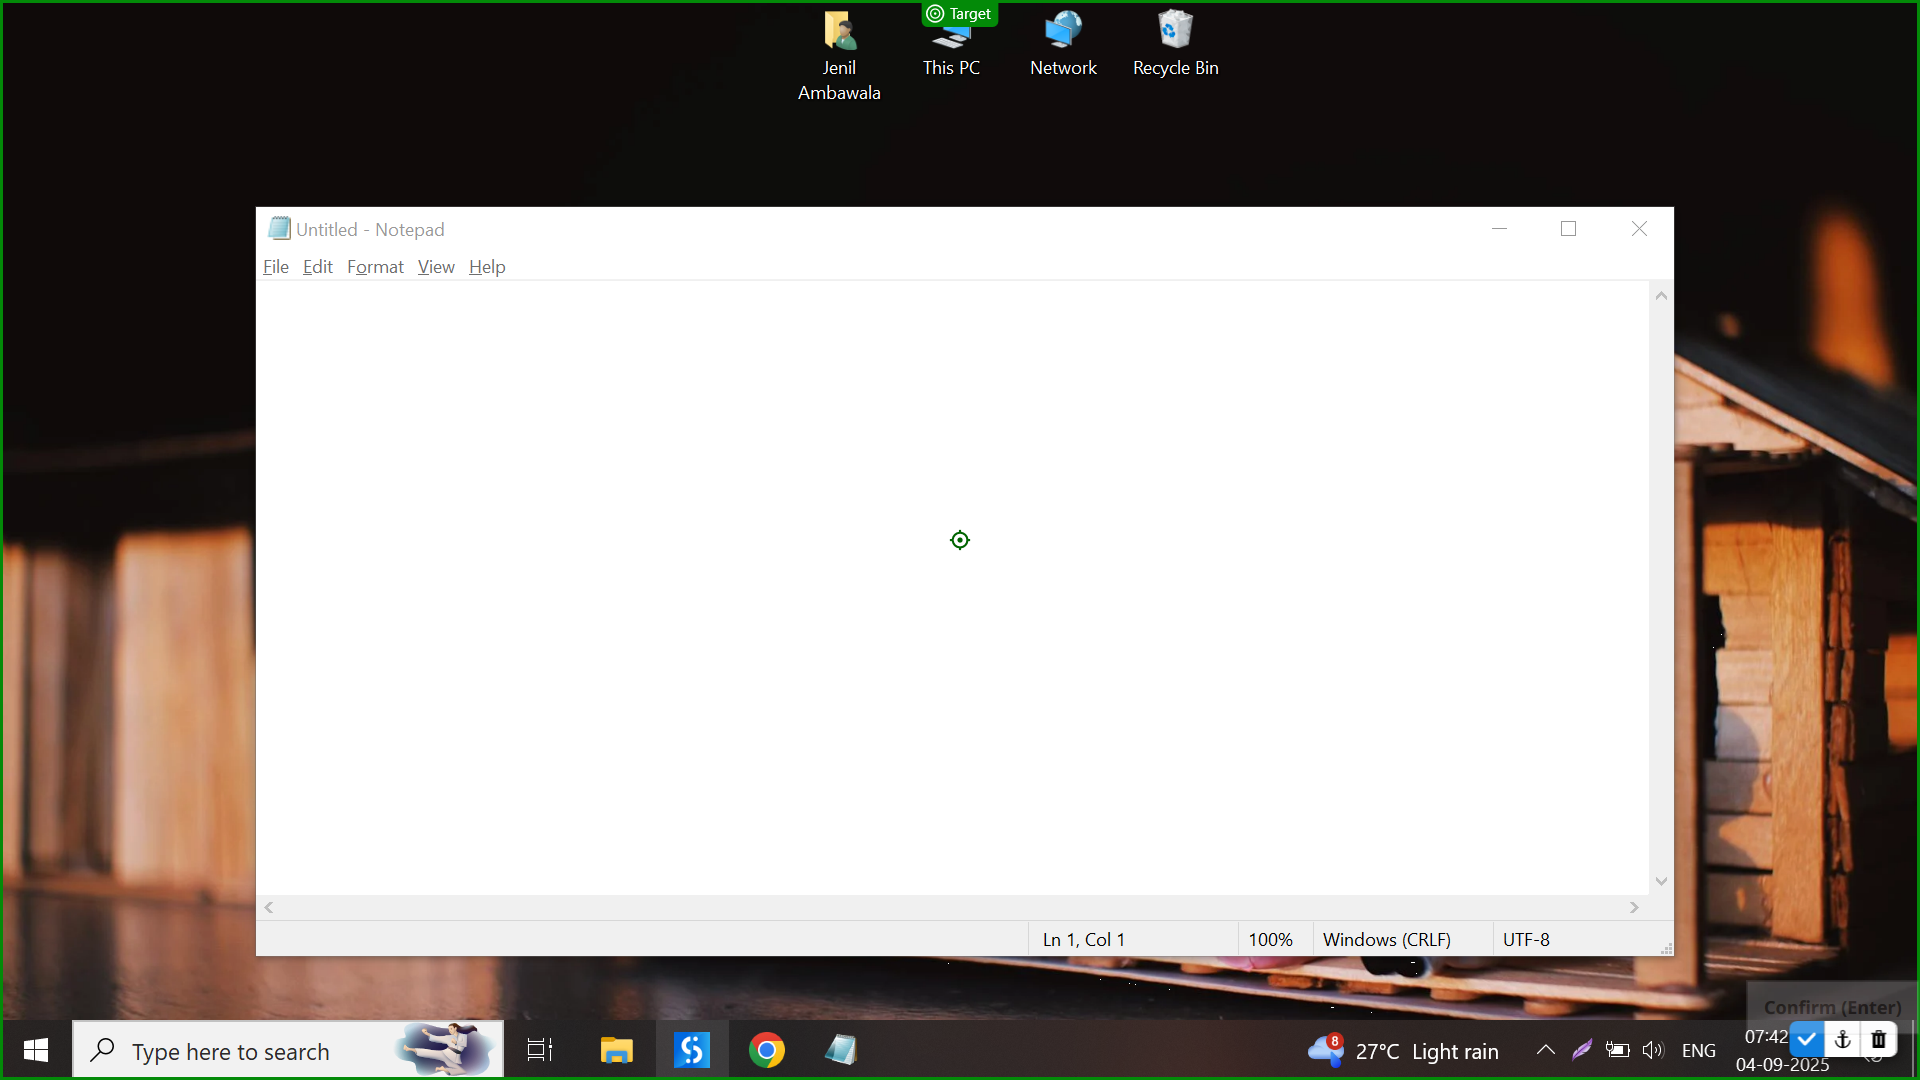
Task: Question 4: Automatic Recording (Desktop)

Task:
Use Recording to:
• Open Notepad
• Type a short message
• Save the file to a location
Workflow: Main

Step 1: click

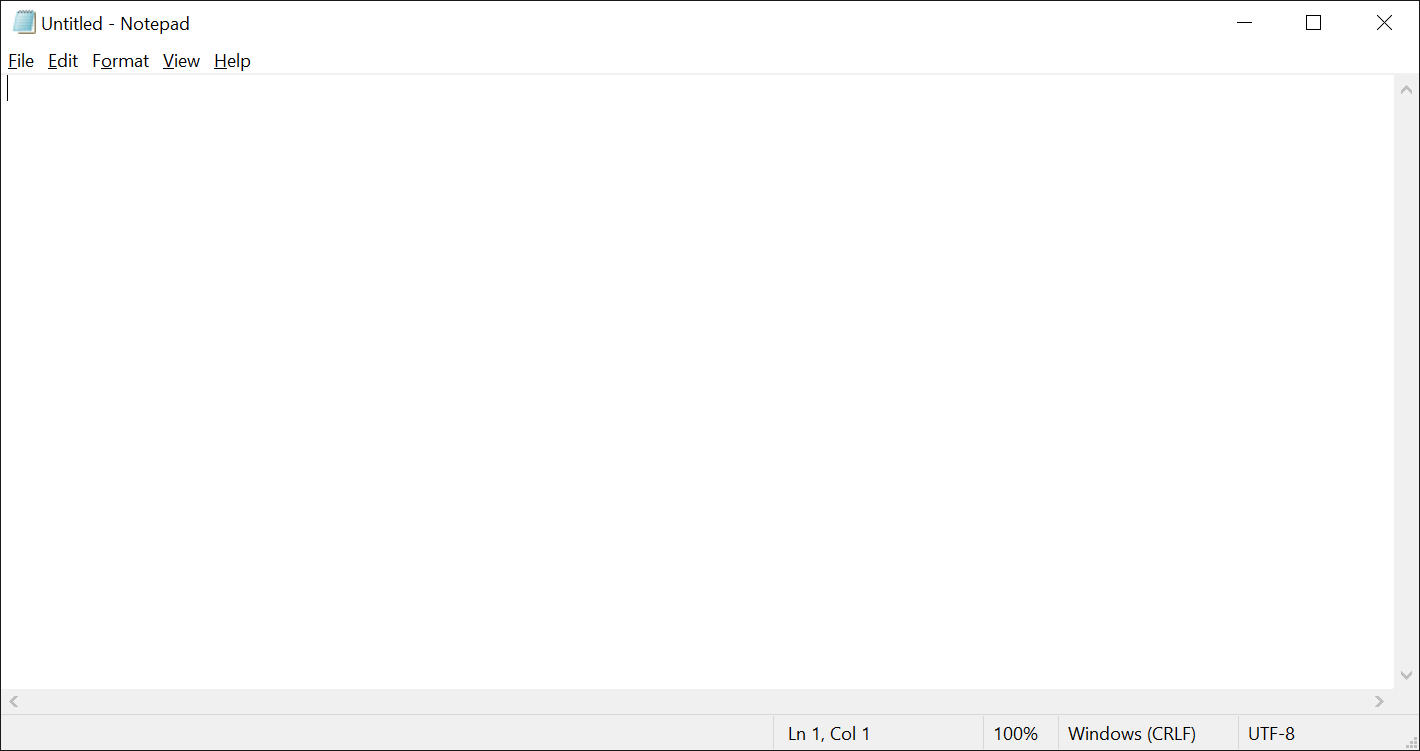
Step 2: Use Application: Untitled - Notepad on the element in window 'Untitled - Notepad' (notepad.exe)

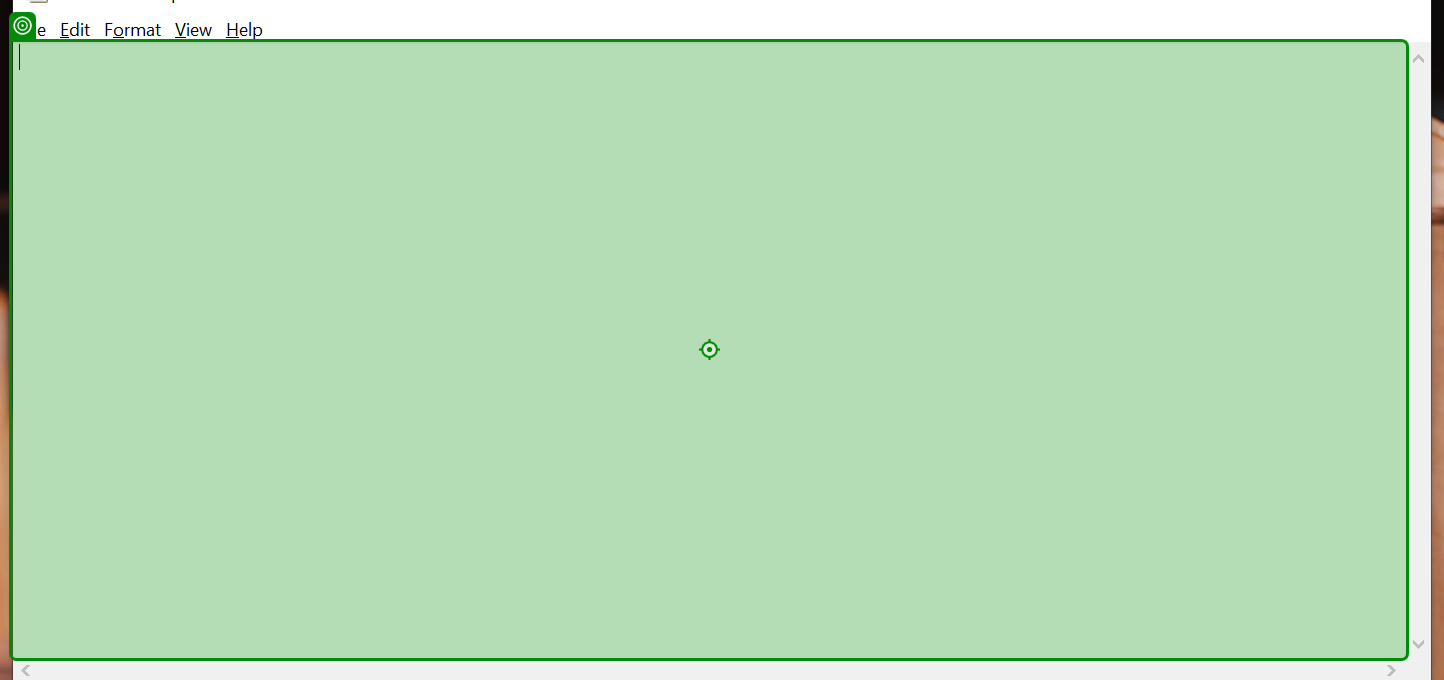
Step 3: type "Hello World"

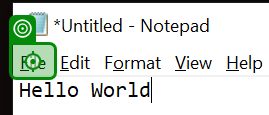
Step 4: click

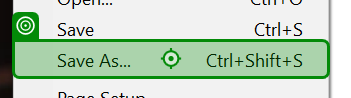
Step 5: click

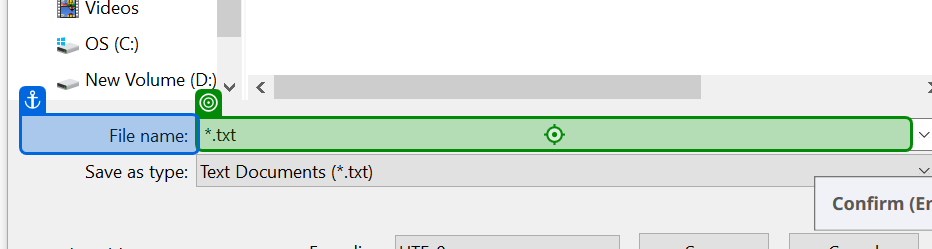
Step 6: type "journal.txt"

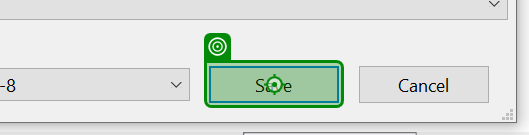
Step 7: click